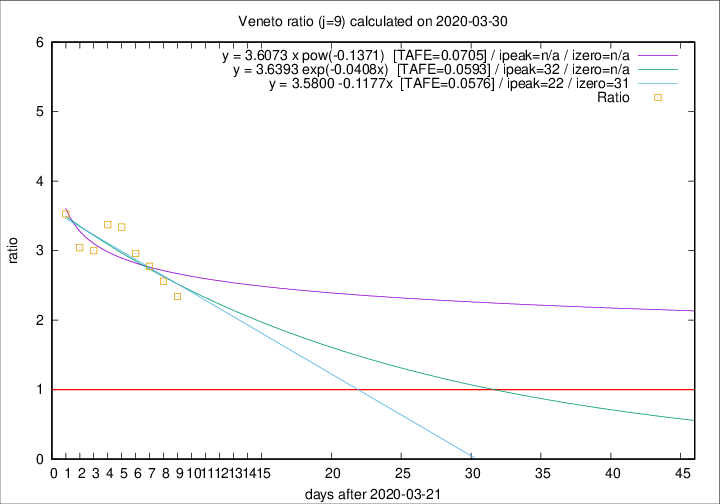

Data behind this chart, as committed beside it:
2020-03-30, 21, 413, 267, 114, 2.3421
2020-03-29, 30, 392, 261, 102, 2.559
2020-03-28, 49, 362, 247, 89, 2.775
2020-03-27, 26, 313, 219, 74, 2.959
2020-03-26, 29, 287, 207, 62, 3.339
2020-03-25, 42, 258, 189, 56, 3.375
2020-03-24, 24, 216, 153, 51, 3
2020-03-23, 23, 192, 137, 45, 3.044
2020-03-22, 23, 169, 127, 36, 3.528
